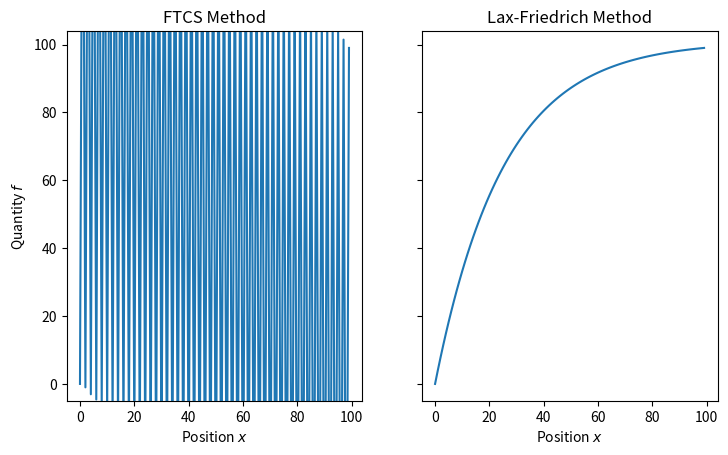

Source code (Python):
"""
Advection equation solver (Section 3 of PS4).
Using both the FTCS and the Lax-Friedrich methods.

[redacted]
Feb 25th 2020
"""
import numpy as np
from matplotlib import pyplot as plt

import warnings

# Defining constants
npts = 100      # number of points
dx = 1.0        # spacing between points
u = -0.1        # u set to a constant as required in the problem
dt = 0.2        # timestep size
nsteps = 10000  # number of timesteps to take

# warning if CFL condition is not respected
if dt > np.abs(dx/u):
    msg = ('The CFL condition is not respected. '
           'Explicit methods will be unstable.')
    warnings.warn(msg, RuntimeWarning)

# Setting up the grid
x = np.linspace(0, npts*dx, num=npts, endpoint=False)

# Defining initial condtion f(x, t=0) = x
f_ftcs = x.copy()  # FTCS scheme
f_lf = x.copy()    # Lax-Friedrich scheme

# Defining advection constant factor
alpha = u*dt/(2*dx)

# Setting up figure
plt.ion()
fig, (ax1, ax2) = plt.subplots(1, 2, figsize=[8.4, 4.8], sharey=True)
# Left panel (FTCS)
p1, = ax1.plot(x, f_ftcs)
ax1.set_title('FTCS Method')
ax1.set_ylabel(r'Quantity $f$')
ax1.set_xlabel(r'Position $x$')
# Right panel (Lax-Friedrich)
p2, = ax2.plot(x, f_lf)
ax2.set_title('Lax-Friedrich Method')
ax2.set_xlabel(r'Position $x$')
fig.canvas.draw()

print('Starting advection...')
for i in range(nsteps):
    print('Completed {} steps.'.format(i), end='\r')
    # Calculate advection (BC are enforced with indexing)
    # FTCS Scheme
    f_ftcs[1:-1] -= alpha * (f_ftcs[2:] - f_ftcs[:-2])
    # LF Scheme
    f_lf[1:-1] = (0.5 * (f_lf[2:] + f_lf[:-2])
                  - alpha * (f_lf[2:] - f_lf[:-2]))

    # Update plots
    if not i % 100:
        p1.set_ydata(f_ftcs)
        p2.set_ydata(f_lf)
        fig.canvas.draw()
        plt.pause(0.001)

print('Completed {} steps.'.format(nsteps))
print('Advection done.')
